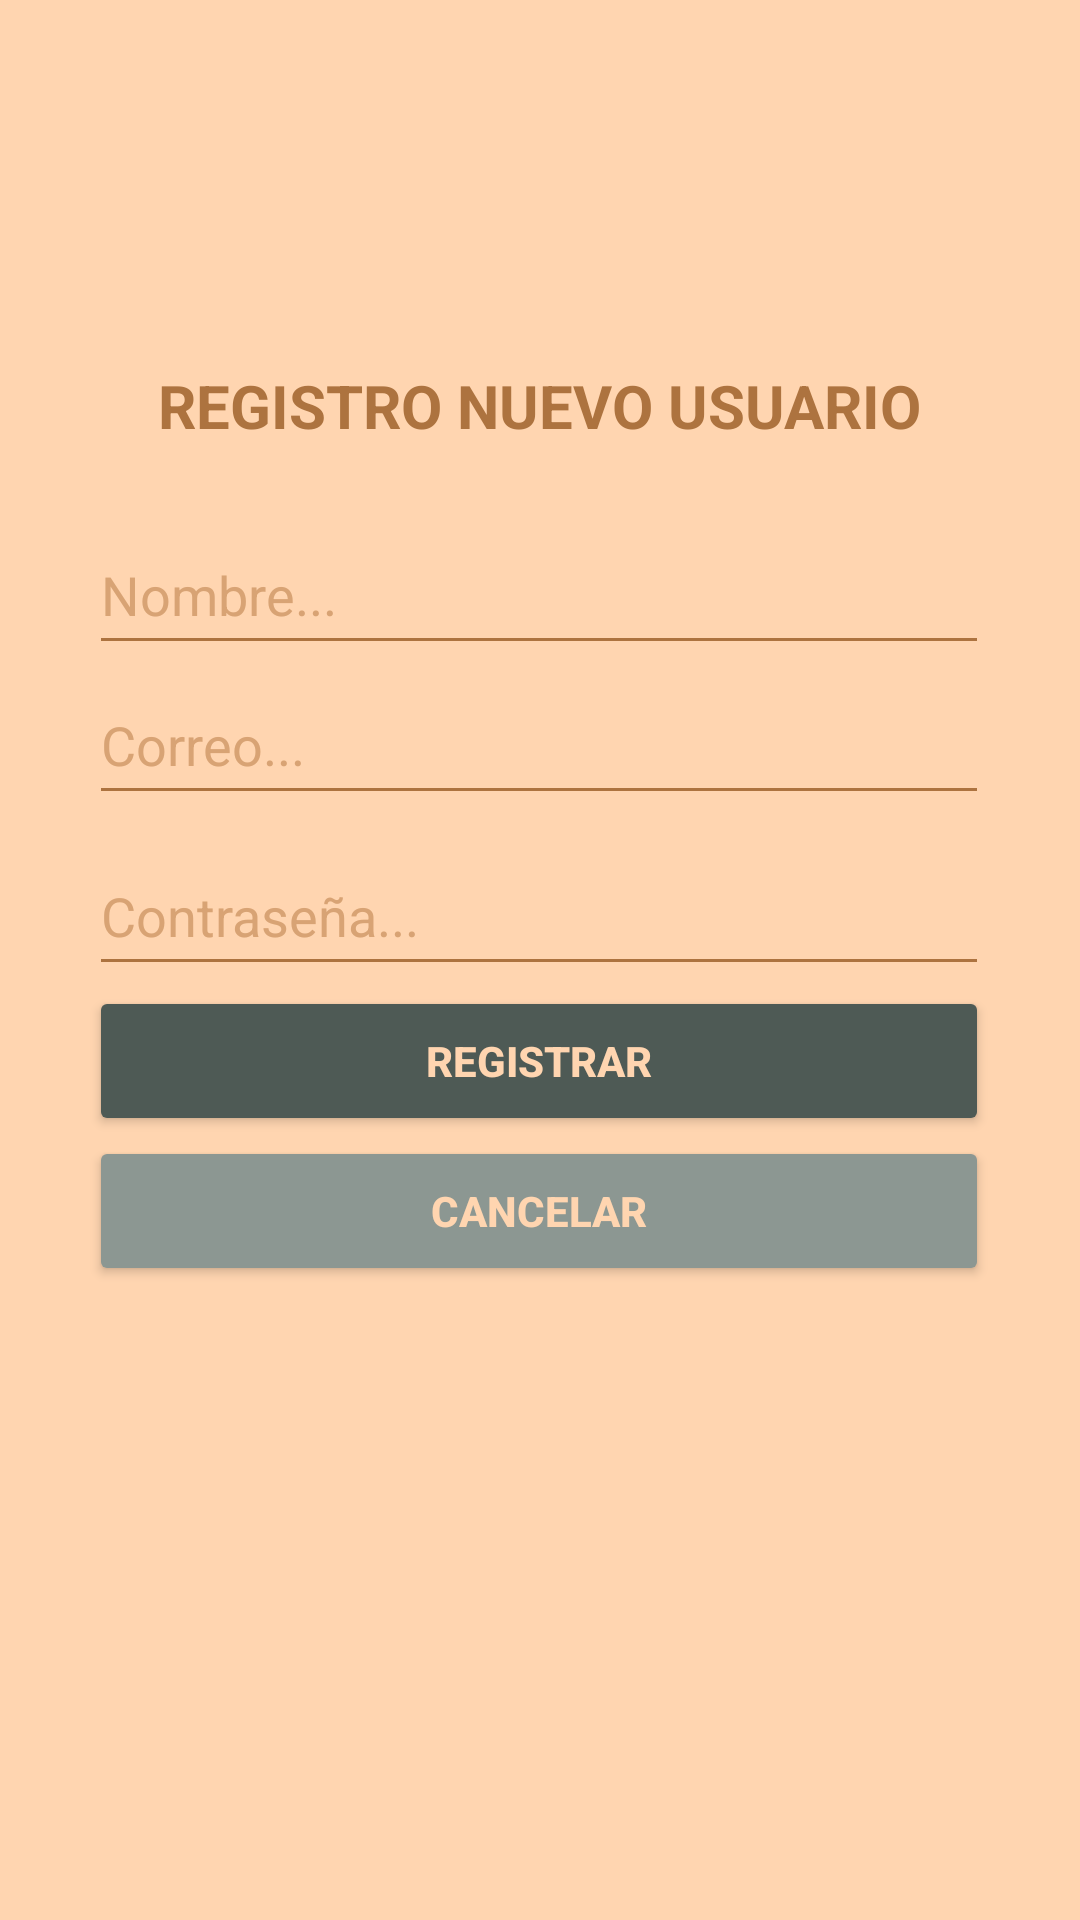

Here is an Android app screen rendered from its layout file. Give the layout XML and the strings, colors and styles it references.
<!-- AndroidManifest.xml: application theme Theme.VivarDaniel2Eva -->
<!-- res/layout/activity_registro.xml -->
<?xml version="1.0" encoding="utf-8"?>
<androidx.constraintlayout.widget.ConstraintLayout xmlns:android="http://schemas.android.com/apk/res/android"
    xmlns:app="http://schemas.android.com/apk/res-auto"
    xmlns:tools="http://schemas.android.com/tools"
    android:layout_width="match_parent"
    android:layout_height="match_parent"
    style="@style/SCREEN"
    tools:context=".Registro">

    <TextView
        android:id="@+id/titulo_registro"
        android:layout_width="300dp"
        android:layout_height="50dp"
        android:layout_marginTop="164dp"
        android:text="@string/titulo_registro"
        android:textAlignment="center"
        style="@style/TEXT"
        android:textSize="20sp"
        android:textStyle="bold"
        app:layout_constraintBottom_toTopOf="@+id/nombre"
        app:layout_constraintEnd_toEndOf="parent"
        app:layout_constraintHorizontal_bias="0.495"
        app:layout_constraintStart_toStartOf="parent"
        app:layout_constraintTop_toTopOf="parent" />

    <EditText
        android:id="@+id/correoNuevo"
        android:layout_width="300dp"
        android:layout_height="50dp"
        android:layout_marginBottom="7dp"
        android:autofillHints=""
        android:ems="10"
        android:hint="@string/correo"
        android:inputType="textEmailAddress"
        android:minHeight="50dp"
        style="@style/TEXT"
        app:layout_constraintBottom_toTopOf="@+id/passwordNuevo"
        app:layout_constraintEnd_toEndOf="parent"
        app:layout_constraintHorizontal_bias="0.495"
        app:layout_constraintStart_toStartOf="parent"
        app:layout_constraintTop_toBottomOf="@+id/nombre"
        tools:ignore="SpeakableTextPresentCheck" />

    <Button
        android:id="@+id/boton_registrar"
        android:layout_width="300dp"
        android:layout_height="50dp"
        style="@style/BUTTON"
        android:text="@string/boton_registrar"
        android:textStyle="bold"
        app:layout_constraintBottom_toTopOf="@+id/boton_cancelar"
        app:layout_constraintEnd_toEndOf="parent"
        app:layout_constraintHorizontal_bias="0.495"
        app:layout_constraintStart_toStartOf="parent"
        app:layout_constraintTop_toBottomOf="@+id/passwordNuevo" />

    <Button
        android:id="@+id/boton_cancelar"
        android:layout_width="300dp"
        android:layout_height="50dp"
        android:layout_marginBottom="254dp"
        style="@style/BUTTON2"
        android:text="@string/boton_cancelar"
        android:textStyle="bold"
        app:layout_constraintBottom_toBottomOf="parent"
        app:layout_constraintEnd_toEndOf="parent"
        app:layout_constraintHorizontal_bias="0.495"
        app:layout_constraintStart_toStartOf="parent"
        app:layout_constraintTop_toBottomOf="@+id/boton_registrar" />

    <EditText
        android:id="@+id/passwordNuevo"
        android:layout_width="300dp"
        android:layout_height="50dp"
        android:autofillHints=""
        android:ems="10"
        android:hint="@string/password"
        android:inputType="textPassword"
        android:minHeight="48dp"
        style="@style/TEXT"
        app:layout_constraintBottom_toTopOf="@+id/boton_registrar"
        app:layout_constraintEnd_toEndOf="parent"
        app:layout_constraintHorizontal_bias="0.495"
        app:layout_constraintStart_toStartOf="parent"
        app:layout_constraintTop_toBottomOf="@+id/correoNuevo"
        tools:ignore="SpeakableTextPresentCheck" />

    <EditText
        android:id="@+id/nombre"
        android:layout_width="300dp"
        android:layout_height="50dp"
        android:autofillHints=""
        android:ems="10"
        android:hint="@string/nombre"
        android:inputType="textPersonName"
        style="@style/TEXT"
        app:layout_constraintBottom_toTopOf="@+id/correoNuevo"
        app:layout_constraintEnd_toEndOf="parent"
        app:layout_constraintHorizontal_bias="0.495"
        app:layout_constraintStart_toStartOf="parent"
        app:layout_constraintTop_toBottomOf="@+id/titulo_registro" />
</androidx.constraintlayout.widget.ConstraintLayout>
<!-- resources referenced by this layout -->
<resources>
  <string name="boton_cancelar">CANCELAR</string>
  <string name="boton_registrar">REGISTRAR</string>
  <string name="correo">Correo...</string>
  <string name="nombre">Nombre...</string>
  <string name="password">Contraseña...</string>
  <string name="titulo_registro">REGISTRO NUEVO USUARIO</string>
  <style name="BUTTON">
          <item name="android:backgroundTint">#4E5A55</item>
          <item name="android:textColor">#FFD5B0</item>
          <item name="android:thumbTint">#4E5A55</item>
      </style>
  <style name="BUTTON2">
          <item name="android:backgroundTint">#8C9792</item>
          <item name="android:textColor">#FFD5B0</item>
          <item name="android:thumbTint">#8C9792</item>
      </style>
  <style name="SCREEN">
      <item name="android:background">#FFD5B0</item>
  </style>
  <style name="TEXT">
          <item name="android:textColor">#AD733F</item>
          <item name="android:textColorHint">#D8A374</item>
          <item name="android:backgroundTint">#AD733F</item>
  
      </style>
  <style name="Theme.VivarDaniel2Eva" parent="Theme.MaterialComponents.DayNight.DarkActionBar">
          
          <item name="colorPrimary">#AD733F</item>
          <item name="colorPrimaryVariant">#FEB06A</item>
          <item name="colorOnPrimary">@color/white</item>
          
          <item name="colorSecondary">@color/teal_200</item>
          <item name="colorSecondaryVariant">@color/teal_700</item>
          <item name="colorOnSecondary">@color/black</item>
          
          <item name="android:statusBarColor">?attr/colorPrimaryVariant</item>
          
      </style>
  <color name="white">#FFFFFFFF</color>
  <color name="teal_200">#FF03DAC5</color>
  <color name="teal_700">#FF018786</color>
  <color name="black">#FF000000</color>
</resources>
